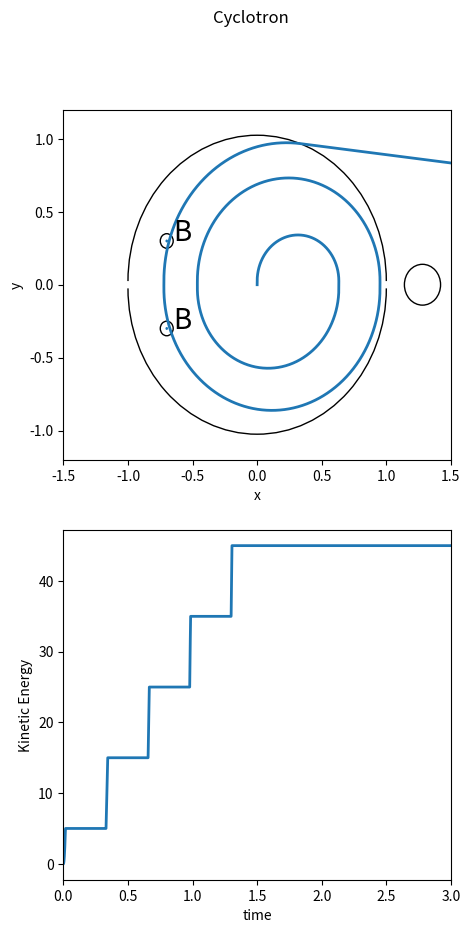

Recreate this plot in Python.
import numpy as np
import math
import random
import matplotlib.pyplot as plt
import matplotlib.patches as patches
import matplotlib.mlab as mlab
from scipy.integrate import odeint
from scipy import signal
#import matplotlib.animation as animation
from matplotlib.pylab import *
from mpl_toolkits.axes_grid1 import host_subplot

#fig=plt.figure()
#fig, axarr=plt.subplots(1,2)
#fig.set_dpi(100)
#fig.set_size_inches(7,6.5)


# Este programa calcula la trayectoria de un determinado ion en un ciclotron
# Y grafica como va cambiando la energia cinetica del ion con el tiempo

#Datos de entrada del programa

m=1  # masa del ion
q=1   #carga del ion
qm=q/m      # Relacion carga masa
Bf=10    # Campo magnético existente en las Ds
dV=10   # Diferencia de potencial alterna existente entre las Ds
dE=0.05      # Separacion entre las Ds 
# dE debe ser pequeño para que el tiempo que el ion pasa entre las Ds sea 
# despreciable frente al tiempo que el ion recorre en las Ds

Ef=dV/dE     #Campo electrico existente entre las Ds del ciclotron
omega=qm*Bf #frecuencia angular del voltaje entre las Ds 
# si omega=qm*Bf esta es la frec. del ciclotron y la señal estara en fase
# con el movimiento del ion


Rc=1.0      #Radio de las Ds del ciclotron

tf=3.0   # tiempo final de simulacion


par=[qm,Ef,Bf,dE,Rc,omega]


# Definicion de las ecuaciones de movimiento del ion
# El voltaje entre las Ds es una señal cuadrada con frecuencia
# angular omega y valor Ef, aunque existe la opcion de poner
# una señal sinusoidal
 

def ciclotron(z,t,par):
    x,vx,y,vy=z

    yy=math.fabs(y)

    if yy < 0.5*dE :
      cB=0.
      cE=1.
    else:
      cB=1.
      cE=0.

    r=math.sqrt((yy-0.5*dE)*(yy-0.5*dE)+x*x)
#    coswt=math.cos(omega*t)
#    s=math.copysign(1,vy)
    cuad=signal.square(omega*t)


    if r > Rc :
        cE=0.
        cB=0.
    
#    dzdt=[vx,qm*vy*cB*Bf,vy,qm*cE*Ef*coswt-qm*vx*cB*Bf]
#     dzdt=[vx,qm*vy*cB*Bf,vy,qm*cE*Ef*s-qm*vx*cB*Bf]
    dzdt=[vx,qm*vy*cB*Bf,vy,qm*cE*Ef*cuad-qm*vx*cB*Bf]
    return dzdt




# Llamada a odeint que resuelve ec. Movimiento del ion

nt=10000
z0=[0.0,0.0,0.0,0.0]    
t=np.linspace(0,tf,nt)
abserr = 1.0e-8
relerr = 1.0e-6
z=odeint(ciclotron,z0,t,args=(par,),atol=abserr, rtol=relerr)


plt.close('all')


# Definicion de las graficas
# Modificar los limites de los ejes a gusto, así como los titulos

f0 = figure(num = 0, figsize = (5, 10))#, dpi = 100)
f0.suptitle("Cyclotron", fontsize=12)
ax01 = subplot2grid((2, 2), (0, 0),colspan=2)
ax02 = subplot2grid((2, 2), (1, 0),colspan=2)

# Limites de la grafica del ciclotron
ax01.set_xlim(-1.5*Rc,1.5*Rc)
ax01.set_ylim(-1.2*Rc,1.2*Rc)

# Limites de la grafica de la Ec(t)
# Modificarlo para ver la grafica
ax02.set_xlim(0,tf)

ax02.set_xlabel("time")
ax02.set_ylabel("Kinetic Energy")

# La primera linea corresponde a la trayectoria del ion en el ciclotron
# la segunda linea corresponde a la grafica de la energía cinetica en funcion del tiempo
# Modificar esta segunda linea si se quiere graficar otra variable o se pone la Ec en 
# otras unidades 

line, = ax01.plot(z[:,0],z[:,2], linewidth=2)
line2, = ax02.plot(t[:],m*(z[:,1]**2+z[:,3]**2)/2, linewidth=2)


ax02.ticklabel_format(axis='y', style='sci', scilimits=(-2,2))
ax02.ticklabel_format(axis='x', style='sci', scilimits=(-2,2))




# Crea los diferentes circulos, arcos, lineas y textos del dibujo

circle1=patches.Circle((-0.7*Rc,0.3*Rc),0.05*Rc,fill=False)
circle2=patches.Circle((-0.7*Rc,0.3*Rc),0.01*Rc)
circle3=patches.Circle((-0.7*Rc,-0.3*Rc),0.05*Rc,fill=False)
circle4=patches.Circle((-0.7*Rc,-0.3*Rc),0.01*Rc)


pac = patches.Arc([0,0.5*dE], 2*Rc, 2*Rc, angle=0, theta1=0, theta2=180)
pac2 = patches.Arc([0,-0.5*dE], 2*Rc, 2*Rc, angle=180, theta1=0, theta2=180)
line1=patches.Arrow(-Rc,0.5*dE,2.15*Rc,0.,width=0)
line2=patches.Arrow(-Rc,-0.5*dE,2.15*Rc,0.,width=0)
circle5=patches.Circle((1.28*Rc,0),0.14*Rc,fill=False)
line3=patches.Arrow(1.17*Rc,0.03*Rc,0.05*Rc,0,width=0)
line4=patches.Arrow(1.22*Rc,0.03*Rc,0,-0.08*Rc,width=0)
line5=patches.Arrow(1.22*Rc,-0.05*Rc,0.05*Rc,0,width=0)
line6=patches.Arrow(1.27*Rc,-0.05*Rc,0,0.08*Rc,width=0)
line7=patches.Arrow(1.27*Rc,0.03*Rc,0.05*Rc,0,width=0)
line8=patches.Arrow(1.32*Rc,0.03*Rc,0,-0.08*Rc,width=0)
line9=patches.Arrow(1.32*Rc,-0.05*Rc,0.05*Rc,0,width=0)
line10=patches.Arrow(1.37*Rc,-0.05*Rc,0,0.08*Rc,width=0)

            

# Add the patch to the Axes
ax01.add_patch(circle1)
ax01.add_patch(circle2)
ax01.add_patch(circle3)
ax01.add_patch(circle4)
ax01.add_patch(circle5)

ax01.text(-0.65*Rc,0.3*Rc, "B",fontsize=20)
ax01.text(-0.65*Rc,-0.3*Rc, "B",fontsize=20)


ax01.add_patch(pac)
ax01.add_patch(pac2)
ax01.add_patch(line1)
ax01.add_patch(line2)
ax01.add_patch(line3)
ax01.add_patch(line4)
ax01.add_patch(line5)
ax01.add_patch(line6)
ax01.add_patch(line7)
ax01.add_patch(line8)
ax01.add_patch(line9)
ax01.add_patch(line10)

#plt.figure()   #Anade un nuevo grfico y lo activa
#plot(t[0:nt],z[0:nt,0], "r")
ax01.set_xlabel("x")
ax01.set_ylabel("y")
#ax02.set_title("Grafico")


plt.show()



